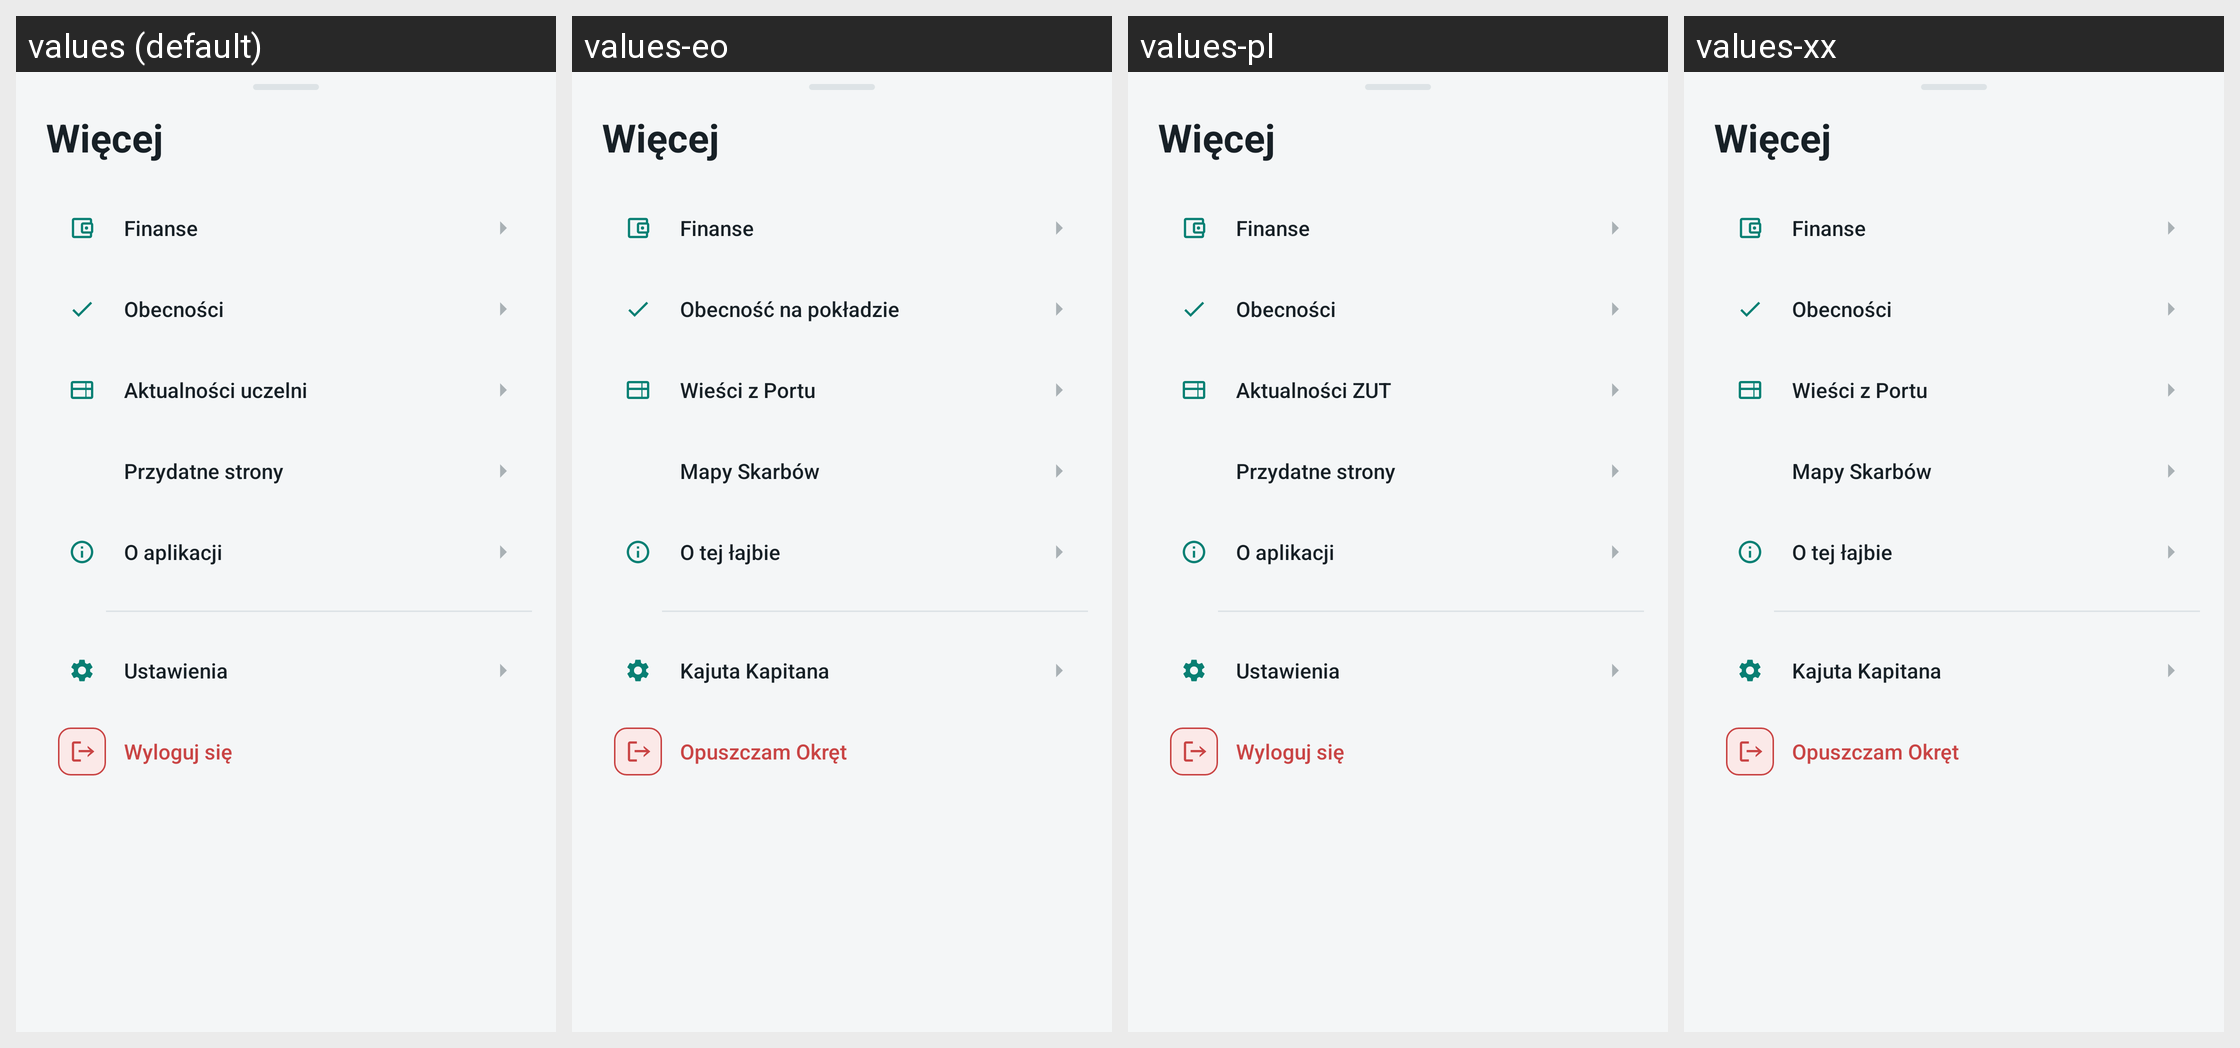

Locale-by-locale string values for the Android screen shown in this grid:
Android screen res/layout/bottom_sheet_more.xml rendered under 4 locales, left to right: values (default), values-eo, values-pl, values-xx. Device: Nexus 5 (rendered at 1080×1920; each locale shown at half size, 540×960, under a caption strip naming it); theme Theme.ZUTnik.
Other locales in the repository, not shown: values-de, values-en, values-uk.
Strings drawn on this screen, with the default value and each locale's value (text and hints the layout hard-codes, and strings that could not be matched under every locale, appear in the picture but are not listed):

nav_tab_more
  values: Więcej
  values-eo: Więcej
  values-pl: Więcej  [not translated; the default value is used]
  values-xx: Więcej  [not translated; the default value is used]

finance_title
  values: Finanse
  values-eo: Finanse  [not translated; the default value is used]
  values-pl: Finanse  [not translated; the default value is used]
  values-xx: Finanse  [not translated; the default value is used]

attendance_title
  values: Obecności
  values-eo: Obecność na pokładzie
  values-pl: Obecności  [not translated; the default value is used]
  values-xx: Obecności  [not translated; the default value is used]

news_title
  values: Aktualności uczelni
  values-eo: Wieści z Portu
  values-pl: Aktualności ZUT
  values-xx: Wieści z Portu

nav_useful_links
  values: Przydatne strony
  values-eo: Mapy Skarbów
  values-pl: Przydatne strony
  values-xx: Mapy Skarbów

about_title
  values: O aplikacji
  values-eo: O tej łajbie
  values-pl: O aplikacji
  values-xx: O tej łajbie

nav_settings_label
  values: Ustawienia
  values-eo: Kajuta Kapitana
  values-pl: Ustawienia
  values-xx: Kajuta Kapitana

nav_logout_label
  values: Wyloguj się
  values-eo: Opuszczam Okręt
  values-pl: Wyloguj się
  values-xx: Opuszczam Okręt
